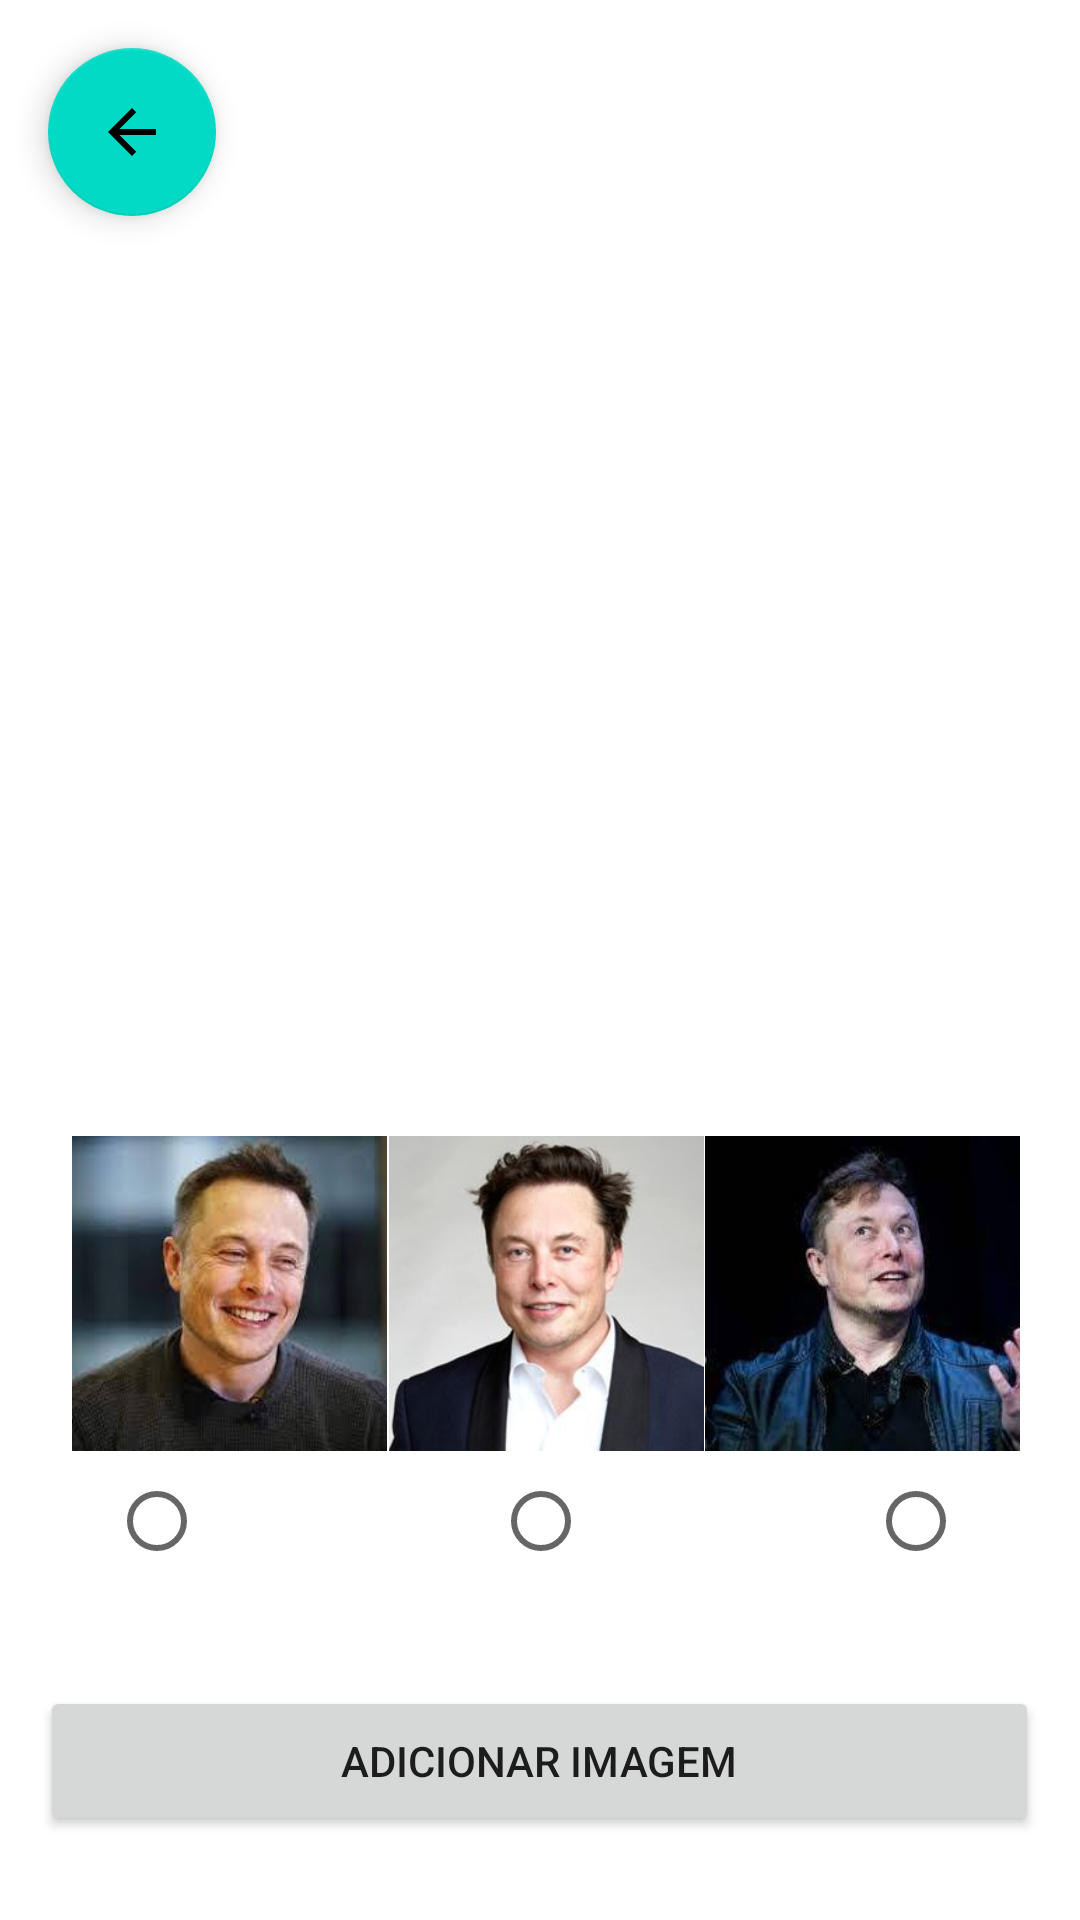

Produce the Android XML layout that renders to this screen, including the resource entries it uses.
<!-- AndroidManifest.xml: application theme Theme.Livrariaandroid -->
<!-- res/layout/add_imagem.xml -->
<?xml version="1.0" encoding="utf-8"?>
<androidx.constraintlayout.widget.ConstraintLayout xmlns:android="http://schemas.android.com/apk/res/android"
    xmlns:app="http://schemas.android.com/apk/res-auto"
    xmlns:tools="http://schemas.android.com/tools"
    android:layout_width="match_parent"
    android:layout_height="match_parent">

    <ImageView
        android:id="@+id/imageView2"
        android:layout_width="231dp"
        android:layout_height="306dp"
        android:layout_marginTop="52dp"
        app:layout_constraintEnd_toEndOf="parent"
        app:layout_constraintStart_toStartOf="parent"
        app:layout_constraintTop_toTopOf="parent"
        tools:srcCompat="@drawable/elon4" />

    <Button
        android:id="@+id/button5"
        android:layout_width="333dp"
        android:layout_height="50dp"
        android:layout_marginBottom="28dp"
        android:text="Adicionar Imagem"
        app:layout_constraintBottom_toBottomOf="parent"
        app:layout_constraintEnd_toEndOf="parent"
        app:layout_constraintHorizontal_bias="0.498"
        app:layout_constraintStart_toStartOf="parent" />

    <com.google.android.material.floatingactionbutton.FloatingActionButton
        android:id="@+id/floatingActionButton"
        android:layout_width="wrap_content"
        android:layout_height="wrap_content"
        android:layout_marginStart="16dp"
        android:layout_marginTop="16dp"
        android:clickable="true"
        app:layout_constraintStart_toStartOf="parent"
        app:layout_constraintTop_toTopOf="parent"
        app:srcCompat="?attr/homeAsUpIndicator" />

    <ImageView
        android:id="@+id/imageView4"
        android:layout_width="105dp"
        android:layout_height="114dp"
        android:layout_marginStart="24dp"
        android:layout_marginTop="16dp"
        app:layout_constraintStart_toStartOf="parent"
        app:layout_constraintTop_toBottomOf="@+id/imageView2"
        app:srcCompat="@drawable/elon1" />

    <ImageView
        android:id="@+id/imageView5"
        android:layout_width="105dp"
        android:layout_height="114dp"
        android:layout_marginTop="16dp"
        app:layout_constraintEnd_toStartOf="@+id/imageView6"
        app:layout_constraintStart_toEndOf="@+id/imageView4"
        app:layout_constraintTop_toBottomOf="@+id/imageView2"
        app:srcCompat="@drawable/elon2"
        tools:srcCompat="@drawable/elon2" />

    <ImageView
        android:id="@+id/imageView6"
        android:layout_width="105dp"
        android:layout_height="114dp"
        android:layout_marginTop="16dp"
        app:layout_constraintEnd_toEndOf="parent"
        app:layout_constraintHorizontal_bias="0.921"
        app:layout_constraintStart_toStartOf="parent"
        app:layout_constraintTop_toBottomOf="@+id/imageView2"
        app:srcCompat="@drawable/elon3"
        tools:srcCompat="@drawable/elon3" />

    <RadioGroup
        android:id="@+id/radioGroup"
        android:layout_width="312dp"
        android:layout_height="38dp"
        android:layout_marginStart="25dp"
        android:baselineAligned="false"
        android:orientation="horizontal"
        app:layout_constraintEnd_toEndOf="parent"
        app:layout_constraintHorizontal_bias="0.495"
        app:layout_constraintStart_toStartOf="parent"
        app:layout_constraintTop_toBottomOf="@+id/imageView5">

        <RadioButton
            android:id="@+id/radioButton2"
            android:layout_width="128dp"
            android:layout_height="match_parent"
            tools:layout_editor_absoluteX="189dp"
            tools:layout_editor_absoluteY="500dp" />

        <RadioButton
            android:id="@+id/radioButton3"
            android:layout_width="125dp"
            android:layout_height="match_parent"
            tools:layout_editor_absoluteX="126dp"
            tools:layout_editor_absoluteY="497dp" />

        <RadioButton
            android:id="@+id/radioButton"
            android:layout_width="wrap_content"
            android:layout_height="wrap_content"
            android:layout_weight="1" />


    </RadioGroup>


</androidx.constraintlayout.widget.ConstraintLayout>
<!-- resources referenced by this layout -->
<resources>
  <!-- drawable elon1: jpg bitmap (drawable, 6294 bytes) -->
  <!-- drawable elon2: jpg bitmap (drawable, 8724 bytes) -->
  <!-- drawable elon3: jpg bitmap (drawable, 6508 bytes) -->
  <style name="Theme.Livrariaandroid" parent="Theme.MaterialComponents.DayNight.DarkActionBar">
          
          <item name="colorPrimary">@color/purple_500</item>
          <item name="colorPrimaryVariant">@color/purple_700</item>
          <item name="colorOnPrimary">@color/white</item>
          
          <item name="colorSecondary">@color/teal_200</item>
          <item name="colorSecondaryVariant">@color/teal_700</item>
          <item name="colorOnSecondary">@color/black</item>
          
          <item name="android:statusBarColor" tools:targetApi="l">?attr/colorPrimaryVariant</item>
          
      </style>
  <!-- not gathered from this repository: default colours our renderer supplied (Android Studio template values) -->
  <color name="purple_500">#FF6200EE</color>
  <color name="purple_700">#FF3700B3</color>
  <color name="teal_200">#FF03DAC5</color>
  <color name="teal_700">#FF018786</color>
  <color name="black">#FF000000</color>
  <color name="white">#FFFFFFFF</color>
</resources>
